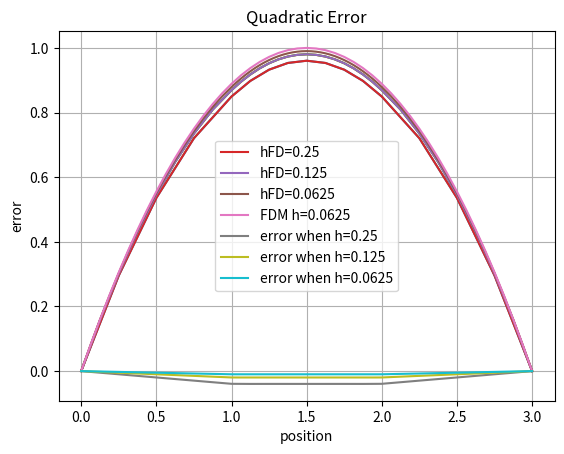

Write the Python code that produced this figure.
import numpy as np 
import matplotlib.pyplot as plt 

h = 0.25

fFD =  1./(2.*h*h) 
fPD =  1./(8.*h/2*h/2) 

M = np.zeros([23,23])

M [0][0] = 1

for i in range (1,4):
    M [i][i-1] = -2 * fFD
    M [i][i] = 4 * fFD
    M [i][i+1] = -2 * fFD

M [5][5] = -1
M [5][3] = 1

M [4][4] = -1
M [4][7] = 1

M [6][6] = -1
M [6][3] = 1/2
M [6][4] = 1/2

for i in range(7,16):
    M[i][i-2] = -1.  * fPD
    M[i][i-1] = -4. * fPD
    M[i][i] = 10. * fPD
    M[i][i+1] =  -4. * fPD
    M[i][i+2] = -1. * fPD

M [16][16] = -1
M [16][18] = 1/2
M [16][19] = 1/2

M [17][17] = -1
M [17][19] = 1

M [18][18] = -1
M [18][15] = 1

for i in range (19,22):
    M [i][i-1] = -2  * fFD
    M [i][i] = 4 * fFD
    M [i][i+1] = -2 * fFD

M [22][22] = 1

M

f = np.zeros([23])

for i in range(1,22):
    f[i] =  8/9

f [4] = 0 # the displacememnt is matching therefore the force is zero
f [5] = 0 
f [6] = 0 
f [18] = 0 
f [16] = 0
f [17] = 0

f

u = np.linalg.solve(M,f)
u

x1 = np.arange(0,1,0.25)
x2 = np.arange(1,2,0.125)
x3 = np.arange(2,3.25,0.25)
x20 = np.array(np.concatenate((x1,x2,x3)))
x20

uSlice = np.array(np.concatenate((u[0:5],u[8:15],u[18:len(u)])))
uSlice

len(u)

len(uSlice)

len(x20)

plt.plot(x20,uSlice)
plt.grid()

h2= 0.125

fFD2 =  1./(2.*h2*h2) 
fPD2 =  1./(8.*h2/2*h2/2) 

M2 = np.zeros([39,39])

M2 [0][0] = 1

for i in range (1, 8):
    M2[i][i-1]=-2 * fFD2
    M2[i][i]= 4 * fFD2
    M2[i][i+1]= -2 * fFD2

M2[9][9]= -1
M2[9][7]=1

M2[8][8]= -1
M2[8][11]=1

M2 [10][10] = -1
M2 [10][7] = 1/2
M2 [10][8] = 1/2

for i in range(11,28):
    M2[i][i-2] = -1.  * fPD2
    M2[i][i-1] = -4. * fPD2
    M2[i][i] = 10. * fPD2
    M2[i][i+1] =  -4. * fPD2
    M2[i][i+2] = -1. * fPD2

M2 [28][28] = -1
M2 [28][30] = 1/2
M2 [28][31] = 1/2

M2 [29][29] = -1
M2 [29][31] = 1

M2 [30][30] = -1
M2 [30][27] = 1

for i in range (31, 38):
    M2[i][i-1]=-2 * fFD2
    M2[i][i]= 4 * fFD2
    M2[i][i+1]= -2 * fFD2

M2 [38][38] = 1
M2

f2 = np.zeros([39])

for i in range(1,38):
    f2[i] =  8/9

f2 [8] = 0 # the displacememnt is matching therefore the force is zero
f2 [9] = 0 
f2 [10] = 0 
f2 [30] = 0 
f2 [28] = 0
f2 [29] = 0
f2

u2 = np.linalg.solve(M2,f2)
u2

x4 = np.arange(0,1,0.125)
x5 = np.arange(1,2,0.0625)
x6 = np.arange(2,3.125,0.125)
x7 = np.array(np.concatenate((x4,x5,x6)))
x7

uSlice2 = np.array(np.concatenate((u2[0:9],u2[12:27],u2[30:len(u2)])))
uSlice2

len(u2)

len(x7)

len(uSlice2)

plt.plot(x7,uSlice2)
plt.grid()

h3=0.0625

fFD3 =  1./(2.*h3*h3) 
fPD3 =  1./(8.*h3/2*h3/2) 

M3 = np.zeros([71,71])

M3 [0][0] = 1

for i in range (1, 16):
    M3[i][i-1]=-2 * fFD3
    M3[i][i]= 4 * fFD3
    M3[i][i+1]= -2 * fFD3

M3[17][17]= -1
M3[17][15]=1

M3[16][16]= -1
M3[16][19]=1

M3 [18][18] = -1
M3 [18][15] = 1/2
M3 [18][16] = 1/2

for i in range(19,52):
    M3[i][i-2] = -1.  * fPD3
    M3[i][i-1] = -4. * fPD3
    M3[i][i] = 10. * fPD3
    M3[i][i+1] =  -4. * fPD3
    M3[i][i+2] = -1. * fPD3

M3 [52][52] = -1
M3 [52][54] = 1/2
M3 [52][55] = 1/2

M3 [54][54] = -1
M3 [54][51] = 1

M3 [53][53] = -1
M3 [53][55] = 1

for i in range (55, 70):
    M3[i][i-1]=-2 * fFD3
    M3[i][i]= 4 * fFD3
    M3[i][i+1]= -2 * fFD3

M3 [70][70] = 1
M3

f3 = np.zeros([71])

for i in range(1,70):
    f3[i] =  8/9

f3 [16] = 0 # the displacememnt is matching therefore the force is zero
f3 [17] = 0 
f3 [18] = 0 
f3 [52] = 0 
f3 [53] = 0
f3 [54] = 0
f3

u3 = np.linalg.solve(M3,f3)
u3

x8 = np.arange(0,1,0.0625)
x9 = np.arange(1,2,0.03125)
x10 = np.arange(2,3.0625,0.0625)
x11 = np.array(np.concatenate((x8,x9,x10)))
x11

uSlice3 = np.array(np.concatenate((u3[0:17],u3[20:52],u3[55:len(u3)])))
uSlice3

len(uSlice3)

len(x11)

len(u3)

plt.plot(x7,uSlice2)
plt.grid()

def FDM (n,h):
    
    M4=np.zeros([n,n])

    M4[0][0] = 1

    for i in range(1,n-1):
        M4[i][i-1] = -2 
        M4[i][i] = 4 
        M4[i][i+1] = -2

    M4[n-1][n-1] = 1

    M4 *= 1./(2.*h*h)

    return M4

MFDM=FDM (49,0.0625)
len(MFDM)

fFDM=np.zeros([49])
len(fFDM)

for i in range(1,48):
    fFDM[i] = 8/9
fFDM

uFDM = np.linalg.solve(MFDM,fFDM)
uFDM

xFDM = np.arange(0,3.0625,0.0625)
xFDM
len (xFDM)

MFDM= FDM(4,1)
len(fFDM)

for i in range(1,3):
    fFDM[i] = -2
fFDM

plt.grid()
plt.plot(x20,uSlice,label="hFD=0.25")
plt.plot(x7,uSlice2,label="hFD=0.125")
plt.plot(x11,uSlice3,label="hFD=0.0625")
plt.plot(xFDM,uFDM,label= "FDM h=0.0625")
plt.legend()
plt.xlabel(r"Position $x$")
plt.ylabel(r"Displacement $u$")
plt.title(r"Quadratic solution ")

MFDM=FDM (49*2-1,0.0625/2)
len(MFDM)

fFDM=np.zeros([49*2-1])
len(fFDM)

len(uSlice3)

x = np.arange(0,3+0.0625/2,0.0625/2)
x

x[0:32:2]

x[len(x)-33:len(x):2]

for i in range(1,49*2-2):
    fFDM[i] = 8/9
fFDM

uFDM4 = np.linalg.solve(MFDM,fFDM)
uFDM4

x[33:len(uFDM4)-34:1]

xSlice = np.array(np.concatenate((x[0:31:2],x[32:len(uFDM4)-31:1],x[len(uFDM4)-32:len(uFDM4):2])))

len(xSlice)

xSlice

len(x11)

for i in range(1,49*2-2):
    fFDM[i] = 8/9
fFDM

uFDM4Slice = np.array(np.concatenate((uFDM4[0:33:2],uFDM4[33:len(uFDM4)-33:1],uFDM4[len(uFDM4)-33:len(uFDM4):2])))


MFDM2=FDM(25*2-1,0.125/2)
len(MFDM2)

fFDM2=np.zeros([25*2-1])
len(fFDM2)

for i in range(1,25*2-2):
    fFDM2[i] = 8/9
fFDM2

uFDM5 = np.linalg.solve(MFDM2,fFDM2)
uFDM5

xSlice2 = np.array(np.concatenate((x[0:17:2],x[17:len(x)-17:1],x[len(x)-17:len(x):2])))
xSlice2

uFDM5Slice = np.array(np.concatenate((uFDM5[0:17:2],uFDM5[17:len(uFDM5)-17:1],uFDM5[len(uFDM5)-17:len(uFDM5):2])))  
len(uFDM5Slice)


uSlice2-uFDM5Slice

MFDM3=FDM(13*2-1,0.25/2)
len(MFDM3)

fFDM3=np.zeros([13*2-1])
len(fFDM3)

for i in range(1,13*2-2):
    fFDM3[i] = 8/9
fFDM3

uFDM6 = np.linalg.solve(MFDM3,fFDM3)
uFDM6

xSlice3 = np.array(np.concatenate((x[0:10:2],x[9:len(x)-9:1],x[len(x)-9:len(x):2])))
xSlice3

uFDM6Slice = np.array(np.concatenate((uFDM6[0:10:2],uFDM6[9:len(uFDM6)-9:1],uFDM6[len(uFDM6)-9:len(uFDM6):2])))  
len(uFDM6Slice)

uSlice-uFDM6Slice

plt.plot(x20,uSlice-uFDM6Slice,label="error when h=0.25")
plt.plot(x7,uSlice2-uFDM5Slice,label="error when h=0.125")
plt.plot(x11,uSlice3-uFDM4Slice,label="error when h=0.0625")
plt.legend()
plt.grid()
plt.title("Quadratic Error")
plt.ylabel("error")
plt.xlabel("position")